Run: headless pygame with SDL's dummy video driver; simulated clock (each Clock.tick advances the game by its frame time, no real sleeping); random seed 0; keys injected as events and as key.get_pressed() state; no mouse input; restart key R tapped at the start of phases 3 and 4.
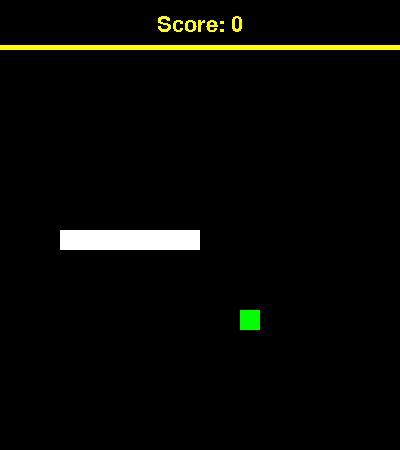
Frame 1 of 4 · flips 1–60 · no input
Frame 2 of 4 · flips 61–180 · tapped SPACE, RETURN · held RIGHT (→), D · screen unchanged from frame 1, image omitted
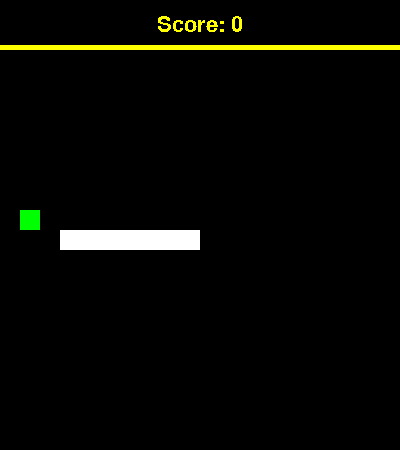
Frame 3 of 4 · flips 181–300 · tapped R · held DOWN (↓), S
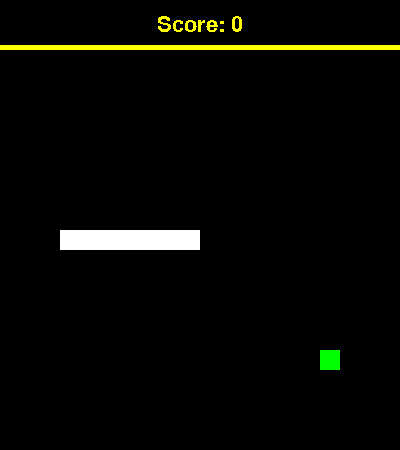
Frame 4 of 4 · flips 301–420 · tapped R · held LEFT (←), A, UP (↑), W

The pygame program that drew these frames:

import pygame, sys, random, math
from pygame.locals import *

pygame.init()
mainClock = pygame.time.Clock()

CELLSIZE = 20
BOARDWIDTH = 20
BOARDHEIGHT = 20
OFFSET = 50
#Must be < BOARDWIDTH // 2
STARTLENGTH = 6
SPEEDUPLEVEL = 5
BONUSSPEED = 1

BLACK = (0, 0, 0)
WHITE = (255, 255, 255)
RED = (255, 0, 0)
YELLOW = (255, 255, 0)
GREEN = (0, 255, 0)

RIGHT = (1, 0)
LEFT = (-1, 0)
UP = (0, -1)
DOWN = (0, 1)

def adjust(coords):
    if coords[0] == BOARDWIDTH:
        coords[0] = 0
    if coords[0] == -1:
        coords[0] = BOARDWIDTH
    if coords[1] == BOARDHEIGHT:
        coords[1] = 0
    if coords[1] == -1:
        coords[1] = BOARDHEIGHT
    return coords

draw_coord = lambda coords: pygame.Rect(CELLSIZE * coords[0], OFFSET + CELLSIZE * coords[1], CELLSIZE, CELLSIZE) 

WINDOWWIDTH = BOARDWIDTH * CELLSIZE
WINDOWHEIGHT = BOARDHEIGHT * CELLSIZE + OFFSET
windowSurface = pygame.display.set_mode((WINDOWWIDTH, WINDOWHEIGHT))
pygame.display.set_caption('Snake')

#Top screen information
DELIMITERHEIGHT = 5
DELIMITERBORDER = 1
topDelimiter = pygame.Rect(0, OFFSET - DELIMITERHEIGHT, WINDOWWIDTH, DELIMITERHEIGHT)
topDelimiterInner = pygame.Rect(0, OFFSET - DELIMITERHEIGHT + DELIMITERBORDER, WINDOWWIDTH, DELIMITERHEIGHT - DELIMITERBORDER * 2)
FONTSIZE = 32
TEXTCOLOUR = YELLOW
scoreFont = pygame.font.SysFont(None, FONTSIZE)
def scoreDraw(score):
    scoreText = scoreFont.render(f"Score: {score}", 0, TEXTCOLOUR)
    scoreRect = scoreText.get_rect()
    scoreRect.centerx = WINDOWWIDTH // 2
    scoreRect.centery = OFFSET // 2
    return scoreText, scoreRect

FOODCAL = 4
def NewFood():
    while True:
        food = [random.randint(0, BOARDWIDTH - 1), random.randint(0, BOARDHEIGHT - 1)]
        if food not in player:
            return food

def gameStart():
    global player, player_draw, playerDirection, newDirection, MOVESPEED, food, food_draw, foodCount, gameOver
    player = [[x + STARTLENGTH // 2, math.ceil(BOARDHEIGHT / 2 - 1)] for x in range(STARTLENGTH, -1, -1)]
    #Is it better to maintain two lists, or redraw all the rectangles at each step?
    player_draw = [draw_coord(tile) for tile in player]
    playerDirection = RIGHT
    newDirection = RIGHT
    MOVESPEED = 5
    food = NewFood()
    food_draw = draw_coord(food)
    foodCount = 0
    gameOver = False

gameStart()

while True:
    for event in pygame.event.get():
        if event.type == QUIT:
            pygame.quit()
            sys.exit()
        if event.type == KEYDOWN and not gameOver:
            if event.key == K_LEFT:
                newDirection = LEFT if playerDirection != RIGHT else playerDirection
            if event.key == K_RIGHT:
                newDirection = RIGHT if playerDirection != LEFT else playerDirection
            if event.key == K_UP:
                newDirection = UP if playerDirection != DOWN else playerDirection
            if event.key == K_DOWN:
                newDirection = DOWN if playerDirection != UP else playerDirection
        if event.type == KEYUP:
            if event.key == K_r:
                gameStart()
            if event.key == K_ESCAPE or event.key == K_q:
                pygame.quit()
                sys.exit()
    
    if not gameOver:
        playerDirection = newDirection
        if (newHead := adjust([sum(x) for x in zip(player[0], playerDirection)])) in player:
            gameOver = True
        else:
            player.insert(0, newHead)
            player_draw.insert(0, draw_coord(newHead))
            if newHead == food:
                foodCount += 1
                if foodCount % SPEEDUPLEVEL == 0:
                    MOVESPEED += BONUSSPEED
                food = NewFood()
                food_draw = draw_coord(food)
                player += [player[-1] for x in range(FOODCAL)]
                player_draw += [draw_coord(player[-1]) for x in range(FOODCAL)]
            player.pop(-1)
            player_draw.pop(-1)

        windowSurface.fill(BLACK)
        for i in range(len(player_draw)):
            pygame.draw.rect(windowSurface, RED if gameOver and newHead == player[i] else WHITE, player_draw[i])
        
        pygame.draw.rect(windowSurface, GREEN, food_draw)

        pygame.draw.rect(windowSurface, YELLOW, topDelimiter)
        pygame.draw.rect(windowSurface, YELLOW, topDelimiterInner)
        
        scoreText, scoreRect = scoreDraw(foodCount)
        windowSurface.blit(scoreText, scoreRect)

        pygame.display.update()
        mainClock.tick(MOVESPEED)
